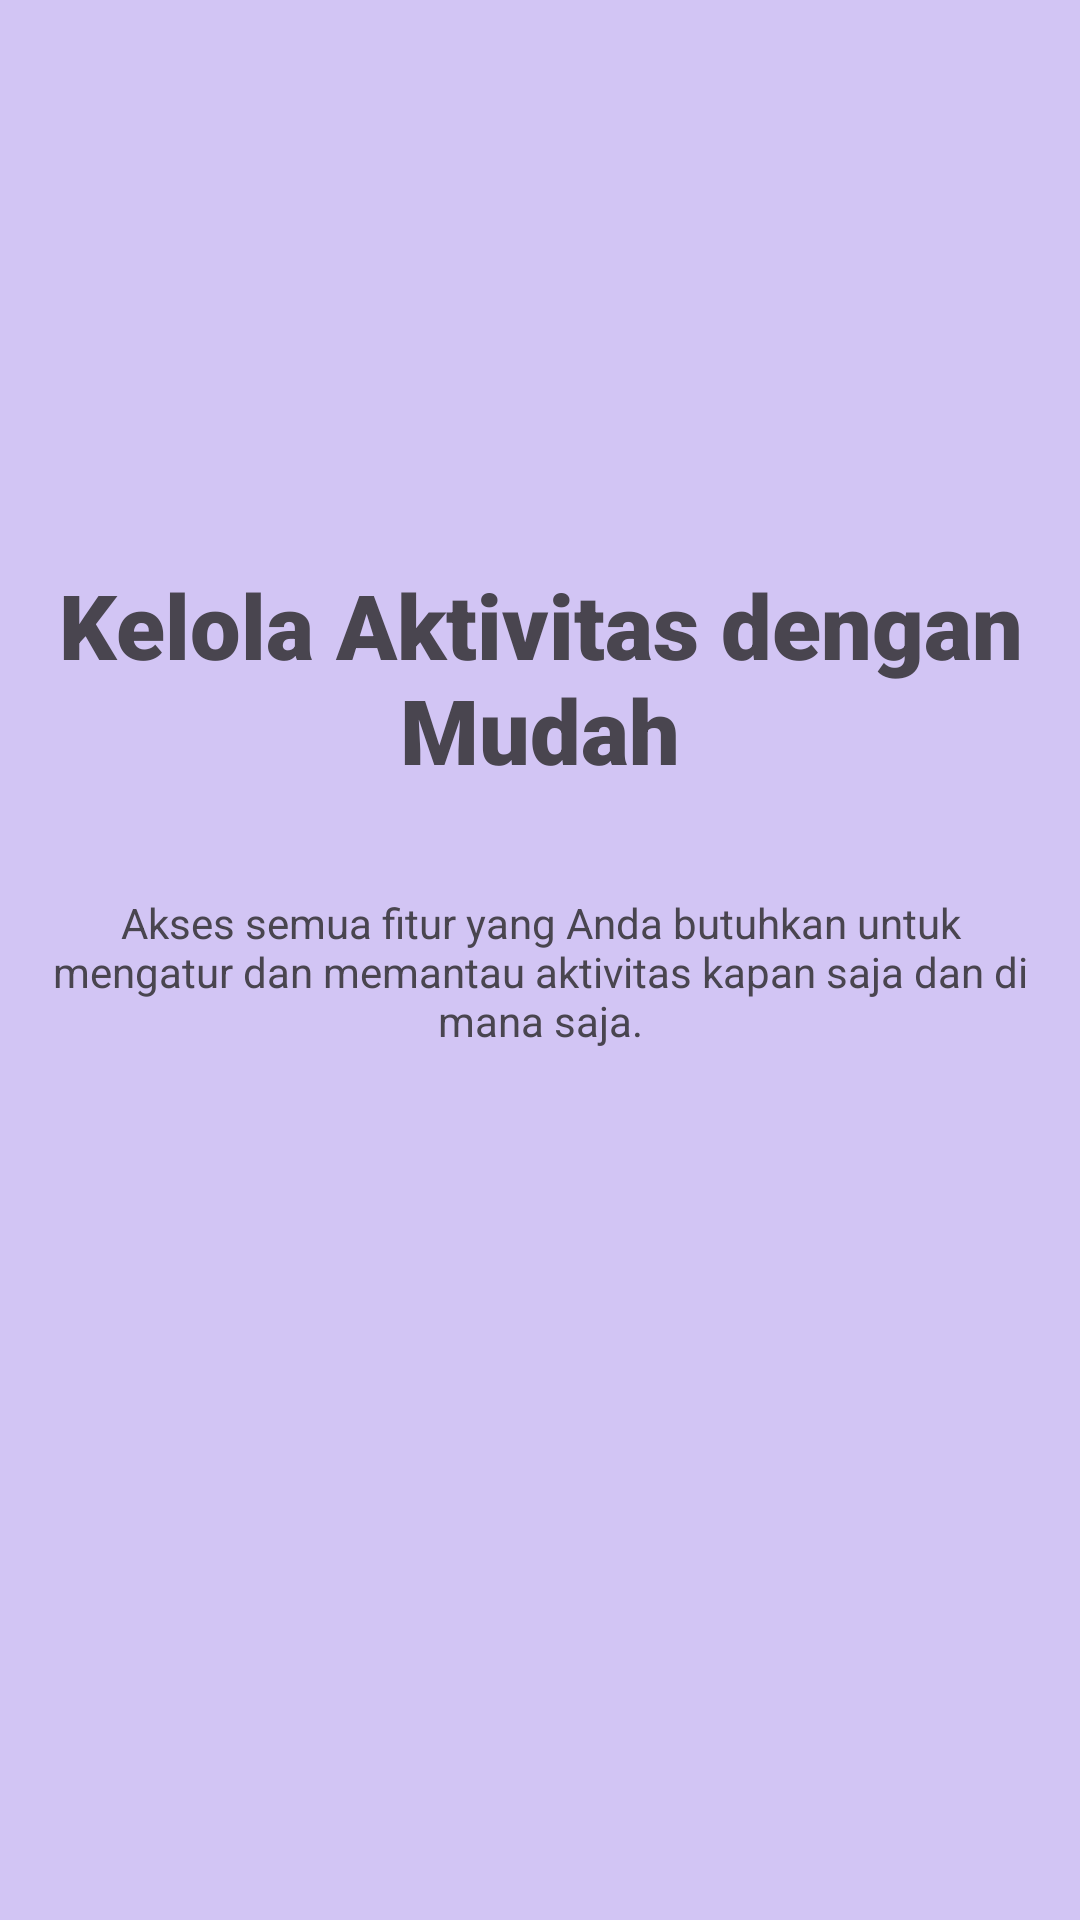

Write the Android layout XML for this screen, with the resource values it uses.
<!-- AndroidManifest.xml: application theme Theme.BengApps -->
<!-- res/layout/fragment_tutorial2.xml -->
<?xml version="1.0" encoding="utf-8"?>
<androidx.constraintlayout.widget.ConstraintLayout xmlns:android="http://schemas.android.com/apk/res/android"
    xmlns:app="http://schemas.android.com/apk/res-auto"
    xmlns:tools="http://schemas.android.com/tools"
    android:layout_width="match_parent"
    android:layout_height="match_parent"
    android:background="#D2C5F4"
    tools:context=".Message.tutorial.Tutorial1Fragment">


    <TextView
        android:id="@+id/textView3"
        android:layout_width="338dp"
        android:layout_height="82dp"
        android:layout_marginTop="96dp"
        android:fontFamily="sans-serif-black"
        android:text="Kelola Aktivitas dengan Mudah"
        android:textAlignment="center"
        android:textSize="30sp"
        app:layout_constraintEnd_toEndOf="parent"
        app:layout_constraintHorizontal_bias="0.493"
        app:layout_constraintStart_toStartOf="parent"
        app:layout_constraintTop_toBottomOf="@+id/imageView2" />

    <TextView
        android:id="@+id/textView5"
        android:layout_width="325dp"
        android:layout_height="58dp"
        android:layout_marginTop="28dp"
        android:text="Akses semua fitur yang Anda butuhkan untuk mengatur dan memantau aktivitas kapan saja dan di mana saja."
        android:textAlignment="center"
        app:layout_constraintEnd_toEndOf="parent"
        app:layout_constraintStart_toStartOf="parent"
        app:layout_constraintTop_toBottomOf="@+id/textView3" />

    <ImageView
        android:id="@+id/imageView2"
        android:layout_width="wrap_content"
        android:layout_height="wrap_content"
        android:layout_marginTop="92dp"
        android:src="@drawable/ic_launcher_foreground"
        app:layout_constraintEnd_toEndOf="parent"
        app:layout_constraintHorizontal_bias="0.498"
        app:layout_constraintStart_toStartOf="parent"
        app:layout_constraintTop_toTopOf="parent" />
</androidx.constraintlayout.widget.ConstraintLayout>
<!-- resources referenced by this layout -->
<resources>
  <style name="Theme.BengApps" parent="Base.Theme.BengApps" />
  <style name="Base.Theme.BengApps" parent="Theme.Material3.DayNight.NoActionBar">
          
          
      </style>
</resources>
